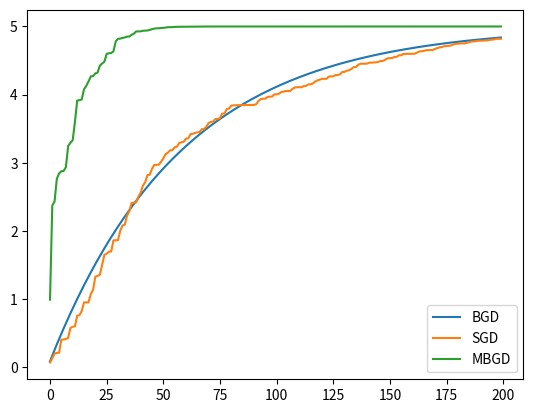

Recreate this plot in Python.
# 梯度下降法的三种形式BGD、SGD以及MBGD对比

# 前面文章中，详细介绍了用批量梯度下降法（BGD），求解线性回归问题的过程。本文再另外介绍两种：随机梯度下降和小批量梯度下降，并使用图形的方式，对三种方法做一个横向对比。

import numpy as np

X = np.linspace(-1, 1, 100)
y = 5 * X  # 精简目标函数

def func(x, a):
    return a * x

# learning rate
lr = 0.05

# 批量梯度下降（Batch Gradient Descent BGD）
# 批量梯度下降，会遍历全部数据集算一次损失函数，然后算函数对各个参数的梯度，更新梯度。这种方法每更新一次参数，都要把数据集里的所有样本计算一遍，计算量大，计算速度慢。

a_bgd = 0
a_bgd_list = []

for step in range(200):
    a_sum = 0
    for idx, x in enumerate(X):
        a_sum += (func(x, a_bgd) - y[idx]) * x
    a_bgd -= lr * a_sum / len(X)
    a_bgd_list.append(a_bgd)

# 随机梯度下降（Stochastic Gradient Descent SGD）
# 随机梯度下降，是每次从训练集中随机选择一个样本，计算其对应的损失和梯度，进行参数更新，反复迭代。
# 这种方式在数据规模比较大时可以减少计算复杂度，从概率意义上来说的单个样本的梯度，是对整个数据集合梯度的无偏估计，但是它存在着一定的不确定性，因此收敛速率比批梯度下降得更慢。

a_sgd = 0
a_sgd_list = []

for step in range(200):
    idx = np.random.randint(len(X))
    x = X[idx]
    a_sum = (func(x, a_sgd) - y[idx]) * x
    a_sgd -= lr * a_sum
    a_sgd_list.append(a_sgd)

# 小批量梯度下降（Mini-batch Gradient Descent）
# 为了克服上面两种方法的缺点，采用的一种折中手段：将数据分为若干批次，按批次更新参数，每一批次中的一组数据共同决定了本次梯度的方向，下降起来就不容易跑偏，减少了随机性，另一方面，因为批的样本数比整个数据集少了很多，计算量也不是很大。

a_mbgd = 0
a_mbgd_list = []

for step in range(200):
    a_sum = 0
    idx = np.random.randint(len(X) - 10)
    for i in range(10):
        x = X[idx + i]
        a_sum += (func(x, a_mbgd) - y[idx + i]) * x
    a_mbgd -= lr * a_sum
    a_mbgd_list.append(a_mbgd)


# 对比和总结
from matplotlib import pyplot as plt

plt.plot(range(200), a_bgd_list, label='BGD')
plt.plot(range(200), a_sgd_list, label='SGD')
plt.plot(range(200), a_mbgd_list, label='MBGD')
plt.legend() 
plt.show()

# 三种方法比较
# 1) SGD和BGD的迭代次数，要大于MBGD。
# 2) BGD一定能够得到一个局部最优解，SGD由于随机性的存在可能导致最终结果比BGD的差。
# 3) SGD有可能跳出某些小的局部最优解，所以一般情况下不会比BGD坏。
# 在实际项目中，一般优先使用SGD。